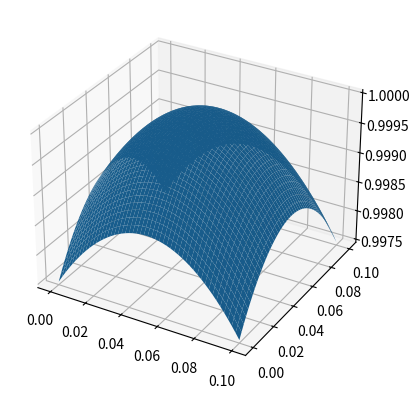

Write Python code to recreate this figure.
import numpy as np
import sympy as sym
import matplotlib.pyplot as plt
import inspect

if __name__ == "__main__":

    R = 1
    a = 0.1
    b = 0.1

    # Position vector
    Xi1, Xi2 = sym.symbols('Xi1 Xi2')
    R = sym.Matrix([Xi1, Xi2, sym.sqrt(R ** 2 - (Xi1 - a / 2) ** 2 - (Xi2 - b / 2) ** 2)])

    lambda_R = sym.lambdify((Xi1, Xi2), R, "numpy")
    print("R(a/2, b/2) = {}".format(lambda_R(a / 2, b / 2)))

    # Natural base

    M1 = sym.diff(R, Xi1, 1)
    M2 = sym.diff(R, Xi2, 1)
    Maux = M1.cross(M2)
    sqrtG = sym.sympify(sym.sqrt(Maux.dot(Maux)))
    M3 = sym.simplify(Maux / sqrtG)

    print("M1 = ", M1)
    print("M2 = ", M2)
    print("M3 = ", M3)

    # Metric tensor
    G = sym.Matrix([[M1.dot(M1), M1.dot(M2)], [M2.dot(M1), M2.dot(M2)]])
    print("G = ", G)

    # Natural base derivative
    M1_1 = sym.diff(M1, Xi1, 1)
    M1_2 = sym.diff(M1, Xi2, 1)
    M2_1 = sym.diff(M2, Xi1, 1)
    M2_2 = sym.diff(M2, Xi2, 1)
    M3_1 = sym.diff(M3, Xi1, 1)
    M3_2 = sym.diff(M3, Xi2, 1)

    print("M3_2 = ", M3_2)

    xi1 = np.linspace(0, a)
    xi2 = np.linspace(0, b)

    x, y = np.meshgrid(xi1, xi2, indexing='xy')

    z = lambda_R(x, y)

    print(np.shape(z))

    A = sym.tensor.array.MutableDenseNDimArray.zeros(2,2)
    print(A)
    A[0, 0] = Xi1 ** 2
    B=sym.Array(A, (2,2))
    M = sym.lambdify(Xi1, B, "numpy")
    print(inspect.getsource(M))

    ax = plt.axes(projection='3d')

    # Creating plot
    ax.plot_surface(x, y, z[2, 0])

    # show plot
    plt.show()
